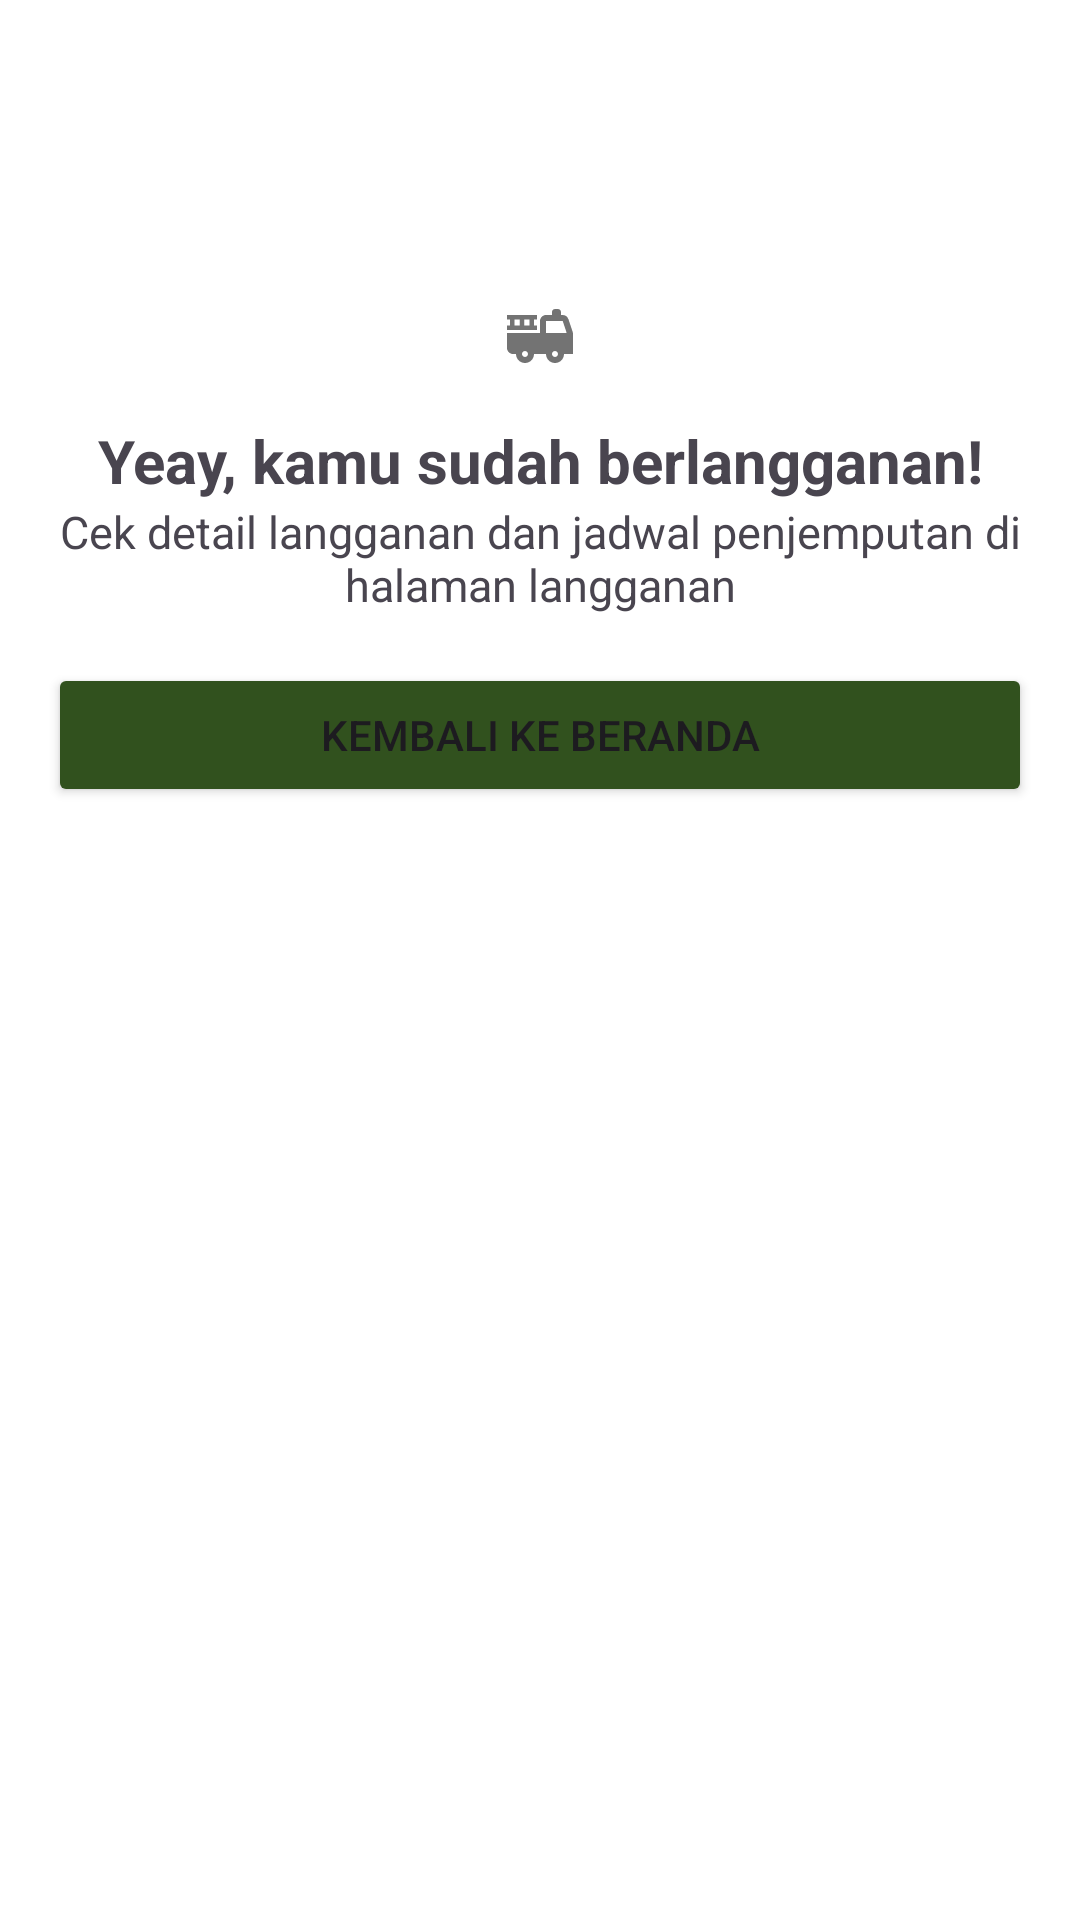

This screen was rendered from an Android layout file. Write that file and the resources it references.
<!-- AndroidManifest.xml: application theme Theme.GreenTrash -->
<!-- res/layout/fragment_success_subs.xml -->
<?xml version="1.0" encoding="utf-8"?>
<LinearLayout xmlns:android="http://schemas.android.com/apk/res/android"
    xmlns:tools="http://schemas.android.com/tools"
    android:layout_width="match_parent"
    android:layout_height="match_parent"
    tools:context=".ui.subscription.SuccessSubs"
    android:orientation="vertical">

    <ImageView
        android:layout_width="match_parent"
        android:layout_height="wrap_content"
        android:src="@drawable/ic_subs"
        android:layout_marginHorizontal="16dp"
        android:layout_marginTop="100dp"/>

    <TextView
        android:layout_width="match_parent"
        android:layout_height="wrap_content"
        android:text="Yeay, kamu sudah berlangganan!"
        android:textStyle="bold"
        android:textSize="20sp"
        android:textAlignment="center"
        android:layout_marginTop="16dp"/>

    <TextView
        android:layout_width="match_parent"
        android:layout_height="wrap_content"
        android:text="Cek detail langganan dan jadwal penjemputan di halaman langganan"
        android:textSize="15sp"
        android:textAlignment="center"
        android:layout_marginHorizontal="16dp"
        />

    <Button
        android:id="@+id/btnSubscription"
        android:layout_width="match_parent"
        android:layout_height="wrap_content"
        android:layout_marginStart="16dp"
        android:layout_marginTop="16dp"
        android:layout_marginEnd="16dp"
        android:backgroundTint="@color/primary"
        android:text="Kembali Ke Beranda"
        android:layout_gravity="center" />
</LinearLayout>
<!-- resources referenced by this layout -->
<resources>
  <color name="primary">#31511E</color>
  <!-- drawable ic_subs (drawable) -->
  <vector xmlns:android="http://schemas.android.com/apk/res/android" android:height="24dp" android:tint="#737373" android:viewportHeight="24" android:viewportWidth="24" android:width="24dp">
        
      <path android:fillColor="@android:color/white" android:pathData="M22.9,10.69l-1.44,-4.32C21.18,5.55 20.42,5 19.56,5H19V4c0,-0.55 -0.45,-1 -1,-1h-1c-0.55,0 -1,0.45 -1,1v1h-2c-1.1,0 -2,0.9 -2,2v4H1v5c0,1.1 0.9,2 2,2h1c0,1.66 1.34,3 3,3s3,-1.34 3,-3h4c0,1.66 1.34,3 3,3s3,-1.34 3,-3h3v-6.68C23,11.11 22.97,10.9 22.9,10.69zM7,19c-0.55,0 -1,-0.45 -1,-1s0.45,-1 1,-1s1,0.45 1,1S7.55,19 7,19zM17,19c-0.55,0 -1,-0.45 -1,-1s0.45,-1 1,-1s1,0.45 1,1S17.55,19 17,19zM14,11V7h5.56l1.33,4H14z"/>
        
      <path android:fillColor="@android:color/white" android:pathData="M11,8.5h-1v-2h1V5H1v1.5h1v2H1V10h10V8.5zM5.25,8.5H3.5v-2h1.75V8.5zM8.5,8.5H6.75v-2H8.5V8.5z"/>
      
  </vector>
  <style name="Theme.GreenTrash" parent="Base.Theme.GreenTrash" />
  <style name="Base.Theme.GreenTrash" parent="Theme.Material3.DayNight">
          
          
          <item name="android:windowBackground">@android:color/white</item>
      </style>
</resources>
